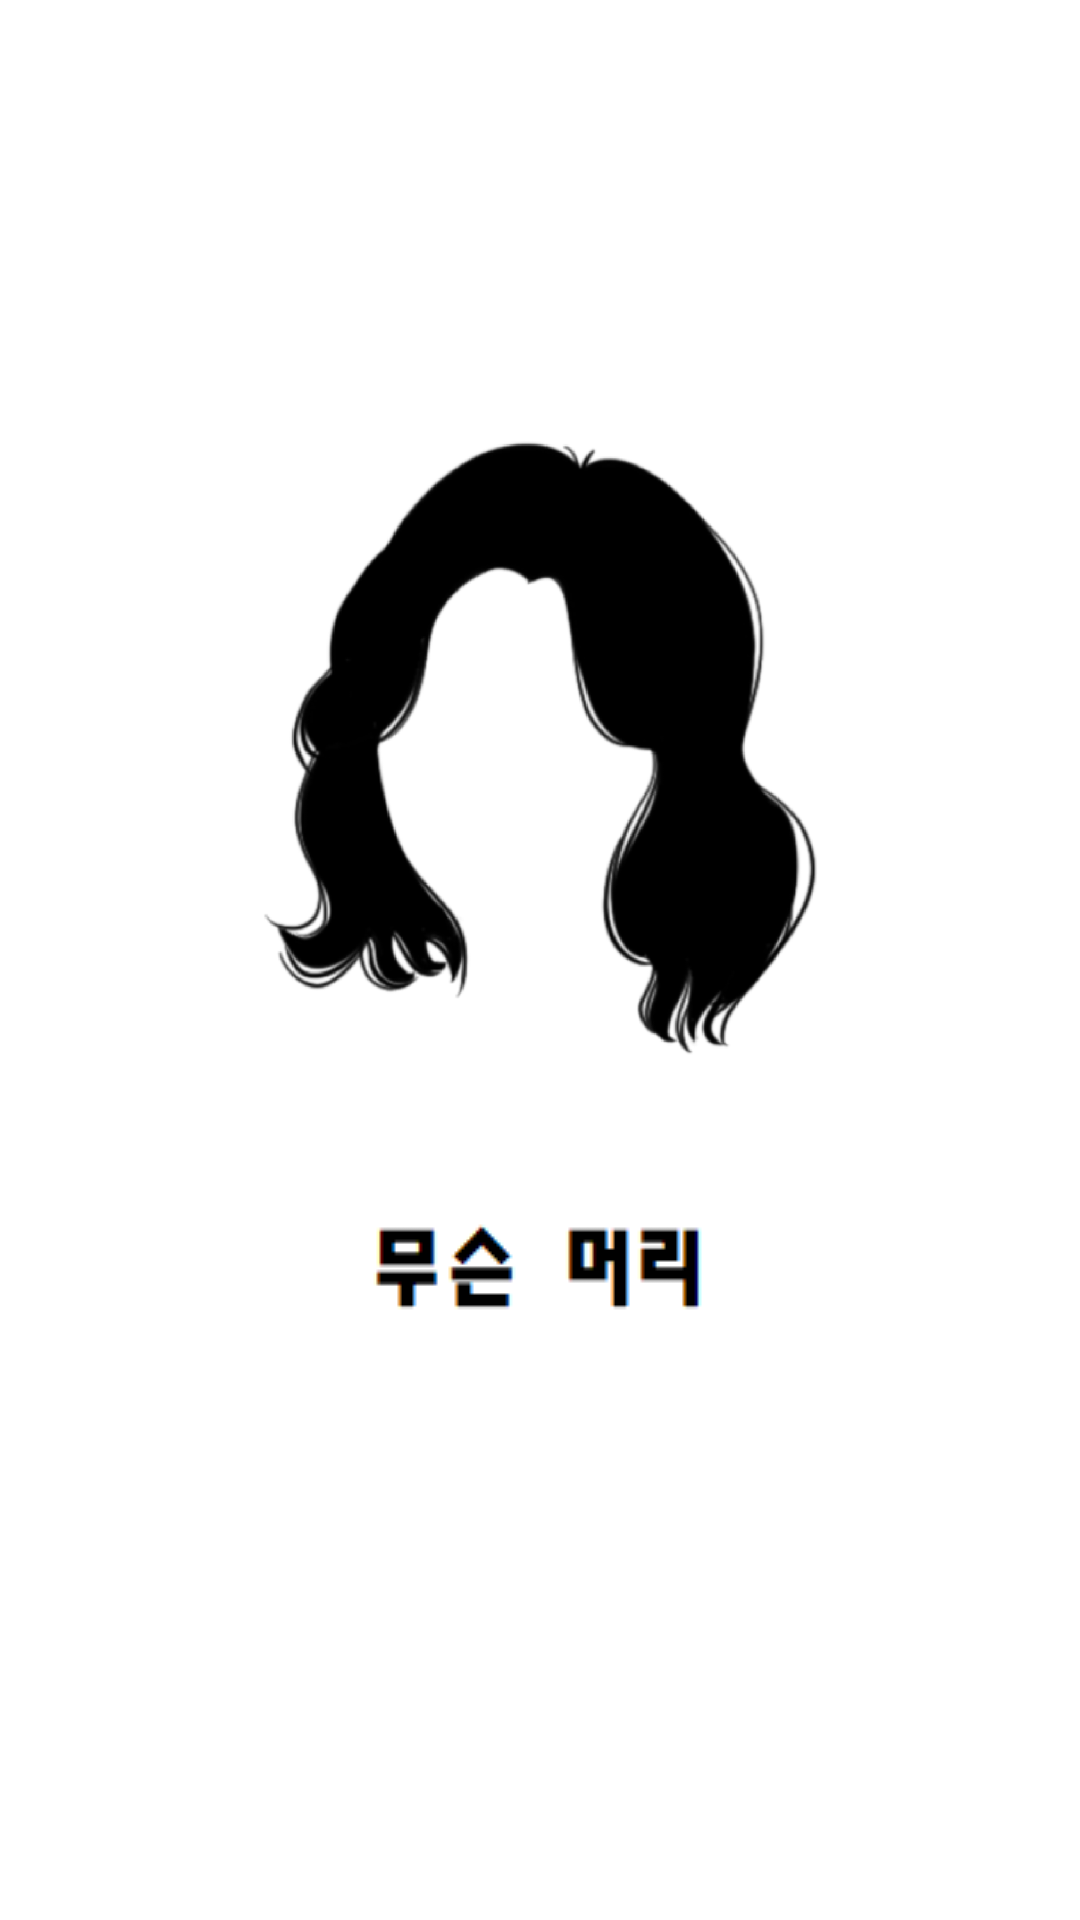

The Android layout XML behind this screen, and the referenced resources:
<!-- AndroidManifest.xml: application theme Theme.HowHair -->
<!-- res/layout/activity_splash.xml -->
<?xml version="1.0" encoding="utf-8"?>
<androidx.constraintlayout.widget.ConstraintLayout xmlns:android="http://schemas.android.com/apk/res/android"
    xmlns:app="http://schemas.android.com/apk/res-auto"
    xmlns:tools="http://schemas.android.com/tools"
    android:layout_width="match_parent"
    android:layout_height="match_parent">

    <ImageView
        android:id="@+id/imageView11"
        android:layout_width="235dp"
        android:layout_height="416dp"
        app:layout_constraintBottom_toBottomOf="parent"
        app:layout_constraintEnd_toEndOf="parent"
        app:layout_constraintStart_toStartOf="parent"
        app:layout_constraintTop_toTopOf="parent"
        app:layout_constraintVertical_bias="0.184"
        app:srcCompat="@drawable/hair" />

    <ImageView
        android:id="@+id/imageView12"
        android:layout_width="wrap_content"
        android:layout_height="wrap_content"
        app:layout_constraintBottom_toBottomOf="parent"
        app:layout_constraintEnd_toEndOf="parent"
        app:layout_constraintHorizontal_bias="0.498"
        app:layout_constraintStart_toStartOf="parent"
        app:layout_constraintTop_toTopOf="parent"
        app:layout_constraintVertical_bias="0.673"
        app:srcCompat="@drawable/logo" />
</androidx.constraintlayout.widget.ConstraintLayout>
<!-- resources referenced by this layout -->
<resources>
  <!-- drawable hair: png bitmap (drawable, 106184 bytes) -->
  <!-- drawable logo: png bitmap (drawable, 1022 bytes) -->
  <style name="Theme.HowHair" parent="Theme.MaterialComponents.Light.NoActionBar">
          
          <item name="colorPrimary">@color/purple_500</item>
          <item name="colorPrimaryVariant">@color/purple_700</item>
          <item name="colorOnPrimary">@color/white</item>
          
          <item name="colorSecondary">@color/teal_200</item>
          <item name="colorSecondaryVariant">@color/teal_700</item>
          <item name="colorOnSecondary">@color/black</item>
          
          <item name="android:statusBarColor" tools:targetApi="21">?attr/colorPrimaryVariant</item>
          
      </style>
  <!-- not gathered from this repository: default colours our renderer supplied (Android Studio template values) -->
  <color name="purple_500">#FF6200EE</color>
  <color name="purple_700">#FF3700B3</color>
  <color name="teal_200">#FF03DAC5</color>
  <color name="teal_700">#FF018786</color>
  <color name="black">#FF000000</color>
  <color name="white">#FFFFFFFF</color>
</resources>
